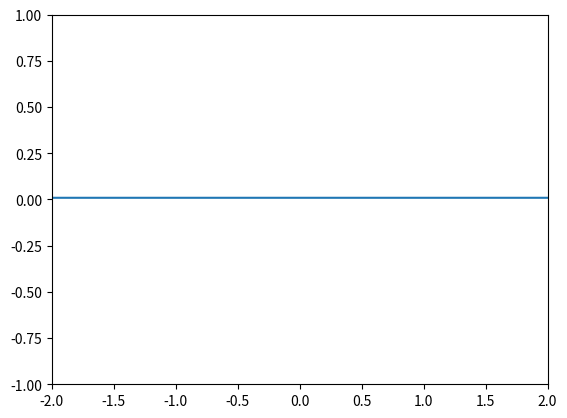

This figure's Python source:
# -*- coding: utf-8 -*-
"""
Created on Wed Oct 23 12:33:12 2024

[redacted]
"""
import numpy as np
import matplotlib.pyplot as plt
import matplotlib.animation as animation
#import scipy.constants as const



def initialize(gauss = False, random = False):
    """declaring variables and initializing Psi"""
    global H_BAR, MASS, D, N, L, A
    H_BAR = .001
    MASS = 1
    D = 1
    N = 3000
    L = 2
    A = L/N
    global OMEGA, R, T, M
    OMEGA=1
    R=L/4
    T=1
    M=1000
    global MU, EPSILON, TAU, sig, mu
    MU=MASS*OMEGA*R**2/H_BAR
    EPSILON = A/R
    TAU=OMEGA*T/M #
    sig = R/10
    mu = int(N/2)
    global shape, origin, Psi
    shape = (N,)  # tuple of D N's to shape ndarrays correctly
    origin = (0,)  # tuple of D zeros to call position in grid later
    for _ in range(D-1):
        shape += (N,)
        origin += (0,)
    
    Psi =np.arange(N**D).reshape(shape).astype('complex')*0+1
    
    if random:
        Psi = np.random.uniform(-1,1,shape)+1j*np.random.uniform(-1,1,shape)
        return()
    """
    if gauss:
        for n, _ in np.ndenumerate(Psi):
            x = (np.array(n) - mu) * A
            Psi[n] = 1.0 / (np.sqrt(2.0 * np.pi) * sig) * np.exp(-np.dot(x, x) / sig / 2) + 0j
        return()"""
    return()


initialize(gauss = False, random = False)
#shifting the origin to the center of the grid
V=np.empty_like(Psi)
for n, _ in np.ndenumerate(Psi):
    V[n]=np.dot(np.array(n)-int(N/2),np.array(n)-int(N/2))



def potential():
    """defines the potential"""
    V=np.empty_like(Psi)*0
    for n, _ in np.ndenumerate(Psi):
        index_arr = np.array(n)
        V[n]=MU/8*(EPSILON**2*np.dot(index_arr-int(N/2),index_arr-int(N/2))-1)**2
    return V


def inner_product(func1, func2):
    """calculates the inner product of two arrays"""
    return np.sum(np.multiply(np.conjugate(func1),func2))


def normalize(func):
    """normalizes input function"""
    return func*1/np.sqrt(inner_product(func,func))


def laplace(func):
    """calculating the laplacian of ndarray"""
    lap = -2*D*func
    for j in range(D):
        lap += (np.roll(func, -1, axis=j)
                +np.roll(func, 1, axis=j))
    return lap


def hamilton(func):
    """calculating the hamiltonian for double harmonic well"""
    return -1/(2*MU*EPSILON**2)*laplace(func)+potential()*func


def time_evol(func, n):
    """time evolution using second-order Fourier transform"""
    for _ in range(n):
        func = func - 1j*hamilton(func)*TAU-TAU**2*hamilton(hamilton(func))/2
    return func

def check_linearity(func):
    res = 0
    n = 100
    for _ in range(n):
        Psi=np.random.uniform(-1,1,shape)+1j*np.random.uniform(-1,1,shape)
        Phi=np.random.uniform(-1,1,shape)+1j*np.random.uniform(-1,1,shape)
        res += np.abs(np.max(np.abs(func(2*Psi+Phi)-2*func(Psi)-func(Phi))))
    if res < 1/10**9:
        print(func.__name__ + " is linear")
        return res/n
    else:
        print(func.__name__ + " is not linear")
        print(res)
        return res/n


def check_hermitian(func):
    res = 0
    n = 100
    for _ in range(n):
        Psi=np.random.uniform(-1,1,shape)+1j*np.random.uniform(-1,1,shape)
        res += np.abs(inner_product(func(Psi),Psi)-inner_product(Psi,func(Psi)))
    if res < 1/10**9:
        print(func.__name__ + " is hermitian")
        return res/n
    else:
        print(func.__name__ + " is not hermitian")
        return res/n


def check_positivity(func):
    count = 0
    n = 100
    for _ in range(n):
        Psi=np.random.uniform(-1,1,shape)+1j*np.random.uniform(-1,1,shape)
        if inner_product(Psi,func(Psi)).real < 0:
            count += 1
    print("The Energy has been negative " + str(count) + " out of " + str(n) + " times")
    return count


def check_eigen():
    k = [np.random.uniform(-1,1)+1j*np.random.uniform(-1,1) for _ in range(D)]
    for n, _ in np.ndenumerate(Psi):
        Psi[n]=np.exp(2j*np.pi*np.dot(np.array(n)-int(N/2),k)/N)
    E = D/(MU*EPSILON**2)
    for _ in range(D):
        E += -1/(2*MU*EPSILON**2)*(Psi[int(N/2)+1]+Psi[int(N/2)-1])
    print(E)
    return()
#print(np.eye(1, D, 0))

#check_eigen()


Psi = normalize(Psi)



fig, ax = plt.subplots()

line2 = ax.plot(np.linspace(-L/(2*R), L/(2*R), N), np.abs(Psi)**2/np.sqrt(EPSILON))[0]
ax.set(xlim=[-L/(2*R), L/(2*R)], ylim=[-1, 1])



t = [0]
Norm = [inner_product(Psi, Psi).real]
E = [inner_product(Psi, hamilton(Psi)).real]



running = Psi

def update(frame):
    # for each frame, update the data stored on each artist.
    # update the line plot:
    global running
    global t
    global Norm
    global E
    running = time_evol(running, 10)
    line2.set_ydata(np.abs(running)**2/np.sqrt(EPSILON))
    t.append(len(t)*10)
    Norm.append(inner_product(running, running))
    E.append(inner_product(running, hamilton(running)))
    return (line2)


ani = animation.FuncAnimation(fig=fig, func=update, frames=100, interval=30)
plt.show()

plt.plot(t, Norm, E)
#check_linearity(hamilton)
#check_hermitian(hamilton)
#check_positivity(hamilton)


#print(Psi)
#print(inner_product(hamilton(Psi),Psi)-inner_product(Psi,hamilton(Psi)))
#print(max(np.abs(hamilton(2*Psi+Phi)-2*hamilton(Psi)-hamilton(Phi))))
#print(laplace(Psi))
#print(hamilton(Psi))
#print(time_evol(Psi, 20))
#print(inner_product(time_evol(Psi, 20), time_evol(Psi, 20)))